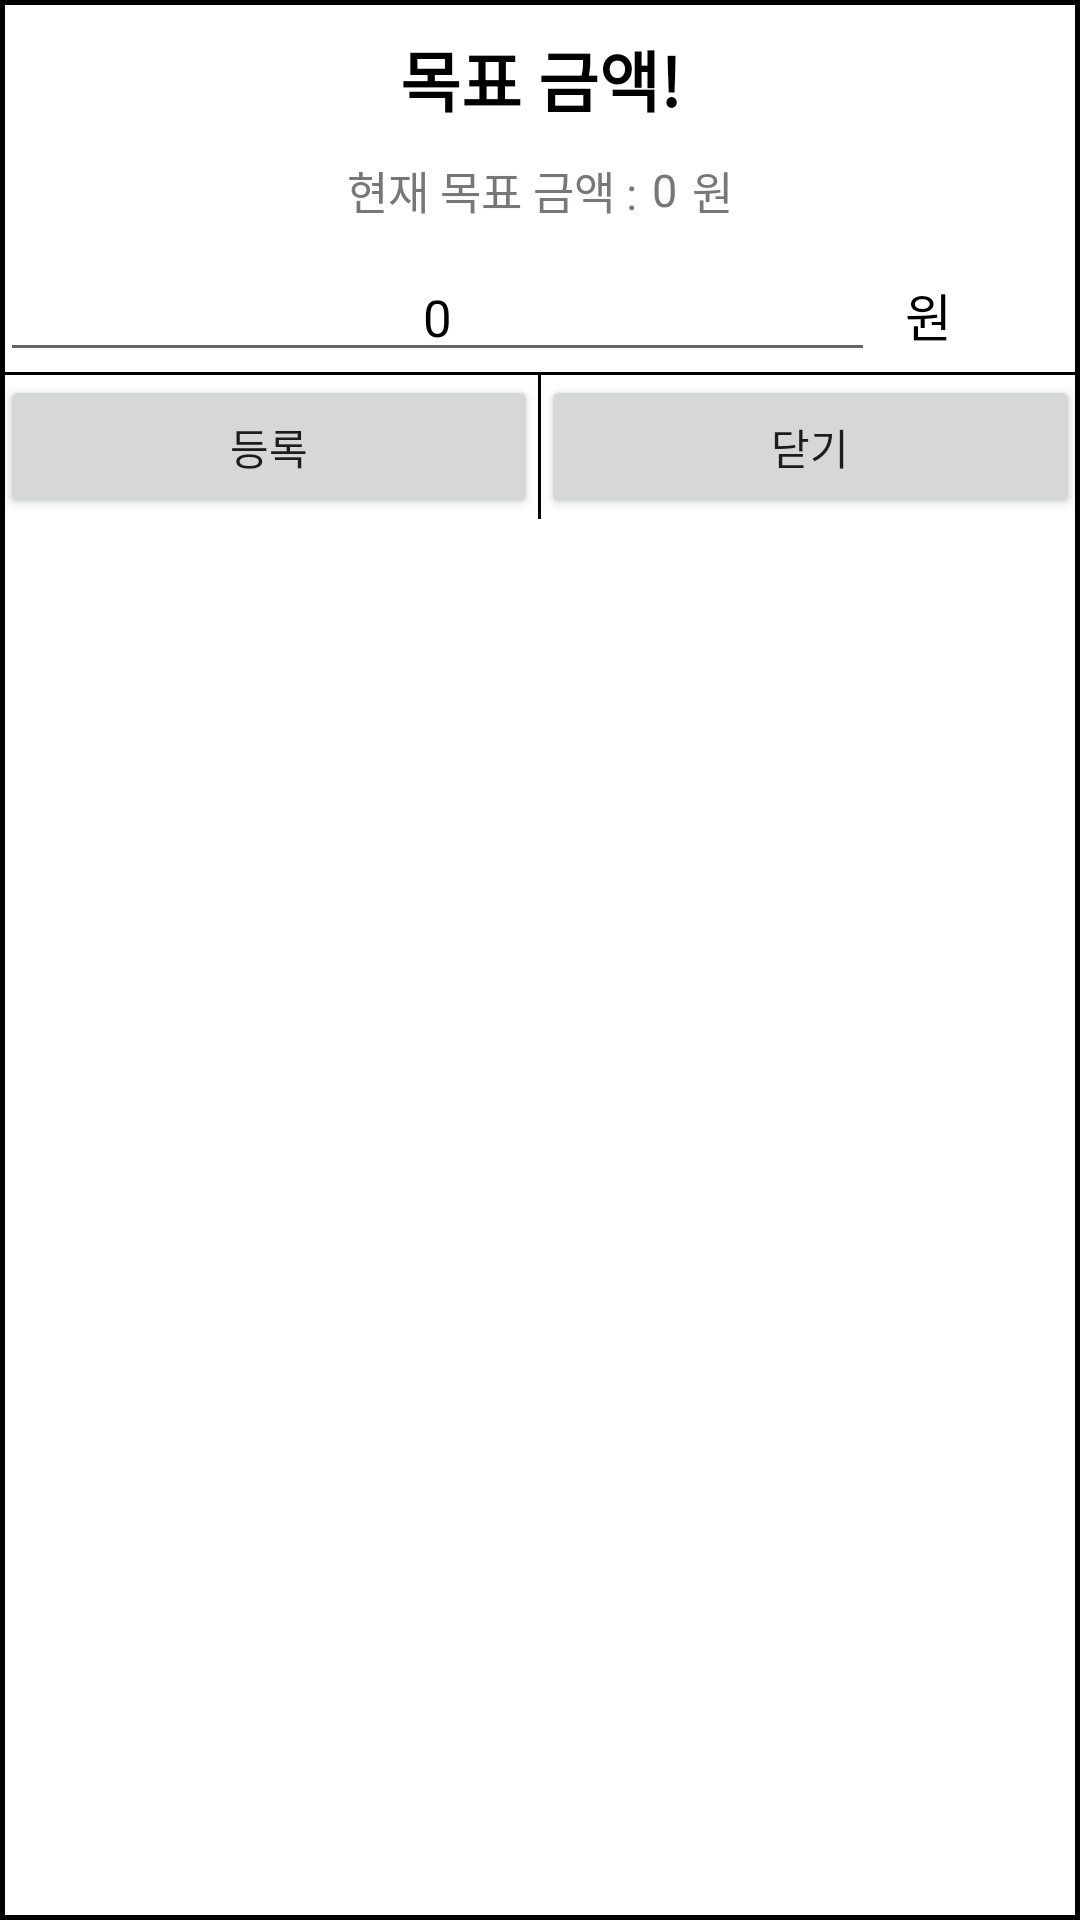

The Android layout XML behind this screen, and the referenced resources:
<!-- AndroidManifest.xml: application theme Theme.MoneySave -->
<!-- res/layout/popup_goal.xml -->
<?xml version="1.0" encoding="utf-8"?>
<LinearLayout
    xmlns:android="http://schemas.android.com/apk/res/android"
    xmlns:tools="http://schemas.android.com/tools"
    android:layout_width="300dp"
    android:layout_height="wrap_content"
    android:orientation="vertical"
    android:background="@drawable/frame01"
    tools:context=".popup.Popup_Goal">

    <TextView
        android:layout_width="match_parent"
        android:layout_height="wrap_content"
        android:layout_marginTop="10dp"
        android:gravity="center"
        android:text="@string/goalMoney"
        android:textSize="22sp"
        android:textColor="@color/black"
        android:textStyle="bold"/>

    <LinearLayout
        android:layout_width="match_parent"
        android:layout_height="wrap_content"
        android:layout_marginVertical="10dp"
        android:orientation="horizontal"
        android:gravity="center">
        <TextView
            android:layout_width="wrap_content"
            android:layout_height="wrap_content"
            android:text="@string/nowGoalSet"
            android:textSize="15sp"
            android:textColor="@color/gray"/>
        <TextView
            android:id="@+id/goal_goalMoneyTv"
            android:layout_width="wrap_content"
            android:layout_height="wrap_content"
            android:layout_marginHorizontal="5dp"
            android:text="@string/zero"
            android:textSize="15sp"
            android:textColor="@color/gray"/>
        <TextView
            android:layout_width="wrap_content"
            android:layout_height="wrap_content"
            android:text="@string/won"
            android:textSize="15sp"
            android:textColor="@color/gray"/>
    </LinearLayout>

    <LinearLayout
        android:layout_width="match_parent"
        android:layout_height="wrap_content">

        <EditText
            android:id="@+id/goal_goalMoneyEt"
            android:layout_width="0dp"
            android:layout_height="wrap_content"
            android:layout_weight="5"
            android:layout_marginEnd="10dp"
            android:inputType="number"
            android:text="@string/zero"
            android:textAlignment="center"
            android:textColor="@color/black"
            android:textSize="17sp"
            android:maxLength="11"/>

        <TextView
            android:layout_width="0dp"
            android:layout_height="wrap_content"
            android:layout_weight="1"
            android:text="@string/won"
            android:textSize="17sp"
            android:textColor="@color/black"/>
    </LinearLayout>
    <View
        android:layout_width="match_parent"
        android:layout_height="1dp"
        android:background="@color/black"/>

    <LinearLayout
        android:layout_width="match_parent"
        android:layout_height="wrap_content"
        android:orientation="horizontal">
        <Button
            android:id="@+id/goal_registerBtn"
            android:layout_width="0dp"
            android:layout_height="wrap_content"
            android:layout_weight="1"
            android:text="@string/register"/>
        <View
            android:layout_width="1dp"
            android:layout_height="match_parent"
            android:background="@color/black"/>
        <Button
            android:id="@+id/goal_cancelBtn"
            android:layout_width="0dp"
            android:layout_height="wrap_content"
            android:layout_weight="1"
            android:text="@string/cancel"/>
    </LinearLayout>

</LinearLayout>
<!-- resources referenced by this layout -->
<resources>
  <color name="black">#FF000000</color>
  <color name="gray">#787676</color>
  <!-- drawable frame01 (drawable) -->
  <?xml version="1.0" encoding="utf-8"?>
  <shape xmlns:android="http://schemas.android.com/apk/res/android"
      android:padding="10dp"
      android:shape="rectangle" >
      <stroke
          android:width="1.5dp"
          android:color="@color/black" />
  </shape>
  <string name="cancel">닫기</string>
  <string name="goalMoney">목표 금액!</string>
  <string name="nowGoalSet">현재 목표 금액 :</string>
  <string name="register">등록</string>
  <string name="won">원</string>
  <string name="zero">0</string>
  <style name="Theme.MoneySave" parent="Theme.MaterialComponents.DayNight.DarkActionBar">
          
          <item name="colorPrimary">@color/purple_500</item>
          <item name="colorPrimaryVariant">@color/purple_700</item>
          <item name="colorOnPrimary">@color/white</item>
          
          <item name="colorSecondary">@color/teal_200</item>
          <item name="colorSecondaryVariant">@color/teal_700</item>
          <item name="colorOnSecondary">@color/black</item>
          
          <item name="android:statusBarColor">@color/gray</item>
          
      </style>
  <color name="purple_500">#FF6200EE</color>
  <color name="purple_700">#FF3700B3</color>
  <color name="white">#FFFFFFFF</color>
  <color name="teal_200">#FF03DAC5</color>
  <color name="teal_700">#FF018786</color>
</resources>
